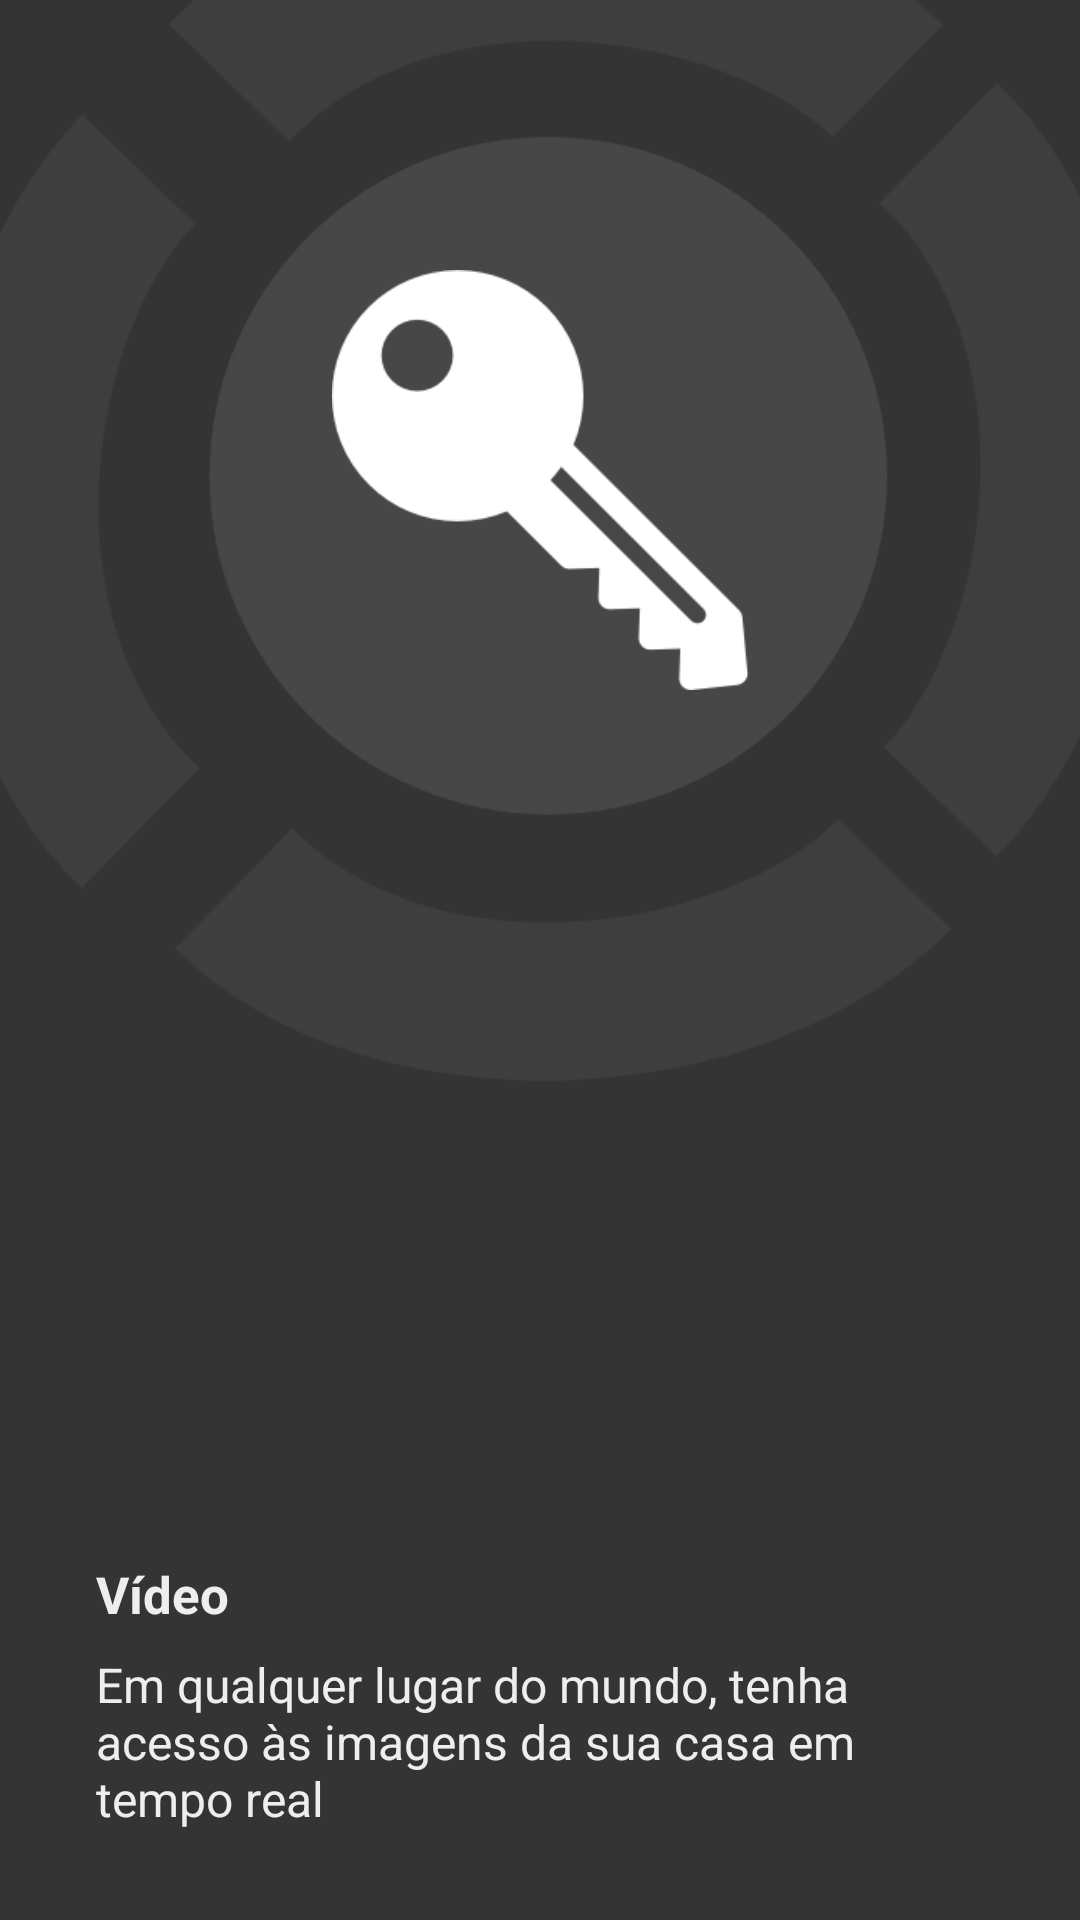

Layout XML and referenced resources for this Android screen:
<!-- AndroidManifest.xml: application theme AppTheme -->
<!-- res/layout/walkthrough02.xml -->
<?xml version="1.0" encoding="utf-8"?>
<RelativeLayout xmlns:android="http://schemas.android.com/apk/res/android"
    android:orientation="vertical" android:layout_width="match_parent"
    android:layout_height="match_parent"
    android:background="@color/background"
    android:gravity="bottom">

    <LinearLayout
        android:layout_width="match_parent"
        android:layout_height="wrap_content"
        android:paddingBottom="30dp"
        android:gravity="right">

        <RelativeLayout
            android:layout_width="match_parent"
            android:layout_height="wrap_content">

            <ImageView
                android:layout_width="400dp"
                android:layout_height="400dp"
                android:layout_marginTop="-40dp"
                android:scaleType="centerCrop"
                android:src="@drawable/walktrough_background"/>

            <ImageView
                android:layout_width="140dp"
                android:layout_height="180dp"
                android:paddingBottom="40dp"
                android:src="@drawable/walk_icon_02"
                android:scaleType="centerInside"
                android:layout_centerInParent="true"/>

        </RelativeLayout>

    </LinearLayout>

    <LinearLayout
        android:layout_width="match_parent"
        android:layout_height="120dp"
        android:gravity="center_horizontal"
        android:id="@+id/layout_text"
        android:layout_alignParentBottom="true"
        android:paddingLeft="32dp"
        android:paddingRight="32dp"
        android:orientation="vertical">

        <TextView
            android:layout_width="match_parent"
            android:layout_height="wrap_content"
            android:text="@string/walktrough02_title"
            android:textColor="@color/text_white"
            android:textStyle="bold"
            android:textSize="17dp"/>


        <TextView
            android:layout_marginTop="8dp"
            android:layout_width="wrap_content"
            android:layout_height="wrap_content"
            android:text="@string/walktrough02_description"
            android:textColor="@color/text_white"
            android:textSize="16dp"/>

    </LinearLayout>

</RelativeLayout>
<!-- resources referenced by this layout -->
<resources>
  <item name="background" type="color">#343434</item>
  <item name="text_white" type="color">#EEE</item>
  <!-- drawable walk_icon_02: png bitmap (drawable, 8326 bytes) -->
  <!-- drawable walktrough_background: png bitmap (drawable, 58437 bytes) -->
  <string name="walktrough02_description">Em qualquer lugar do mundo, tenha acesso às imagens da sua casa em tempo real</string>
  <string name="walktrough02_title">Vídeo</string>
  <style name="AppTheme" parent="ThemeOverlay.AppCompat.Dark">
          
          <item name="colorPrimary">@color/colorPrimary</item>
          <item name="colorPrimaryDark">@color/topBarLogin</item>
          <item name="colorAccent">@android:color/white</item>
          <item name="android:windowNoTitle">true</item>
          <item name="windowActionBar">false</item>
      </style>
  <item name="colorPrimary" type="color">#A42E0B</item>
  <item name="topBarLogin" type="color">#292929</item>
</resources>
